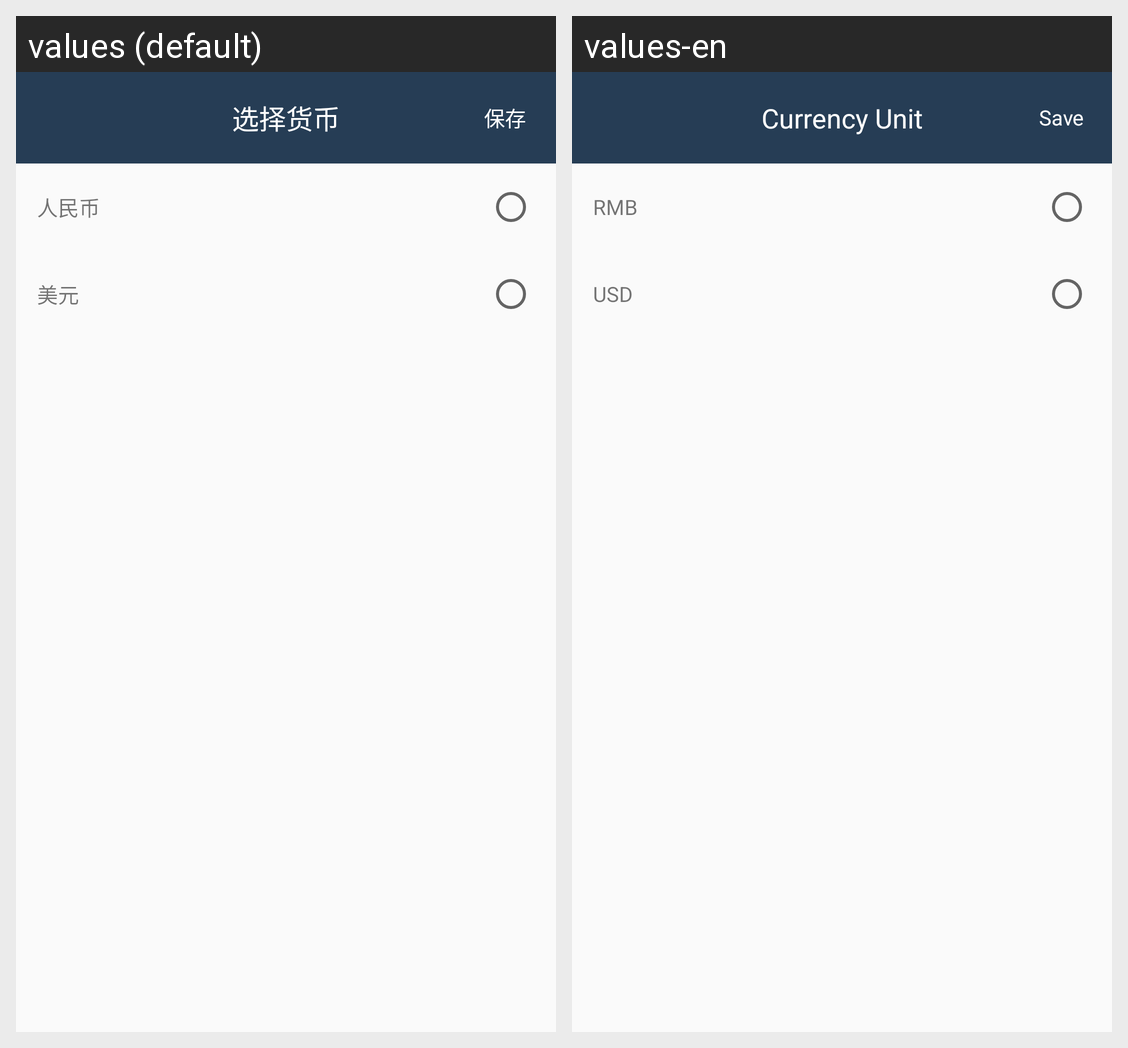

The same Android screen rendered under two of its app's locales, left to right. List the strings drawn on it with the default value and each locale's translation.
Android screen res/layout/activity_choice_money.xml rendered under 2 locales, left to right: values (default), values-en. Device: Nexus 5 (rendered at 1080×1920; each locale shown at half size, 540×960, under a caption strip naming it); theme AppTheme.NoActionBar.
Strings drawn on this screen, with the default value and each locale's value (text and hints the layout hard-codes, and strings that could not be matched under every locale, appear in the picture but are not listed):

choice_money
  values: 选择货币
  values-en: Currency Unit

save
  values: 保存
  values-en: Save

rmb
  values: 人民币
  values-en: RMB

usd
  values: 美元
  values-en: USD
